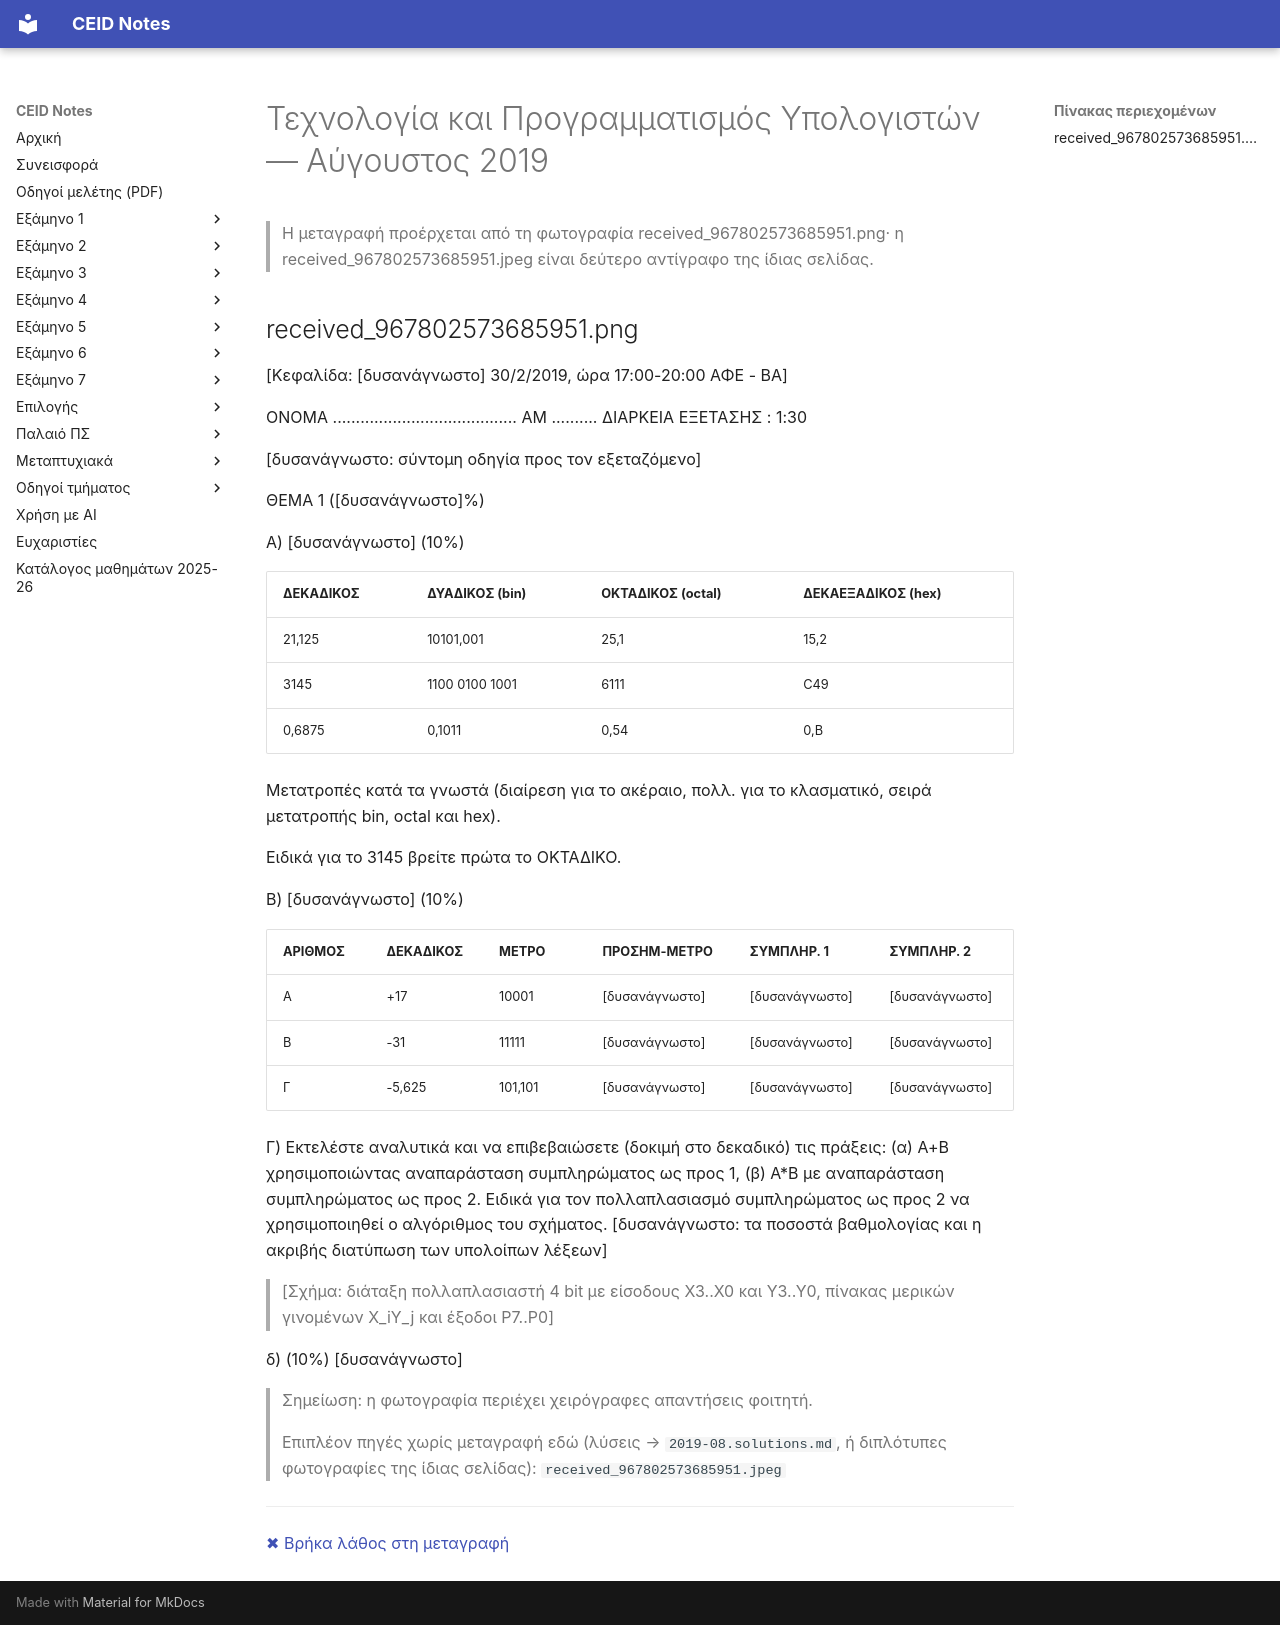

repository: kdngiorgos/ceid-notes · page: Old Classes (Παλαιό Πρόγραμμα Σπουδών)/Τεχνολογία και Προγραμματισμός Υπολογιστών/Previous Exams/2019-08.html · generator: mkdocs

---
course: "Τεχνολογία και Προγραμματισμός Υπολογιστών"
session: 2019-08
label: Αύγουστος 2019
sources:
- received_967802573685951.png
- received_967802573685951.jpeg
format: mixed
duration_min: 90
notes: η φωτογραφία είναι θολή· η ημερομηνία στην κεφαλίδα διαβάζεται 30/8/2019 (σε μία φωτογραφία διαβάζεται και ως 30/2/2019)· το αρχείο .jpeg είναι δεύτερο αντίγραφο της ίδιας σελίδας (extra_sources)
transcription: partial
solutions: none
---
# Τεχνολογία και Προγραμματισμός Υπολογιστών — Αύγουστος 2019

> Η μεταγραφή προέρχεται από τη φωτογραφία received_967802573685951.png· η received_967802573685951.jpeg είναι δεύτερο αντίγραφο της ίδιας σελίδας.

## received_967802573685951.png

[Κεφαλίδα: [δυσανάγνωστο] 30/2/2019, ώρα 17:00-20:00 ΑΦΕ - ΒΑ]

ΟΝΟΜΑ ........................................ ΑΜ ..........
ΔΙΑΡΚΕΙΑ ΕΞΕΤΑΣΗΣ : 1:30

[δυσανάγνωστο: σύντομη οδηγία προς τον εξεταζόμενο]

ΘΕΜΑ 1 ([δυσανάγνωστο]%)

Α) [δυσανάγνωστο] (10%)

| ΔΕΚΑΔΙΚΟΣ | ΔΥΑΔΙΚΟΣ (bin) | ΟΚΤΑΔΙΚΟΣ (octal) | ΔΕΚΑΕΞΑΔΙΚΟΣ (hex) |
|---|---|---|---|
| 21,125 | 10101,001 | 25,1 | 15,2 |
| 3145 | 1100 0100 1001 | 6111 | C49 |
| 0,6875 | 0,1011 | 0,54 | 0,B |

Μετατροπές κατά τα γνωστά (διαίρεση για το ακέραιο, πολλ. για το κλασματικό, σειρά μετατροπής bin, octal και hex).

Ειδικά για το 3145 βρείτε πρώτα το ΟΚΤΑΔΙΚΟ.

Β) [δυσανάγνωστο] (10%)

| ΑΡΙΘΜΟΣ | ΔΕΚΑΔΙΚΟΣ | ΜΕΤΡΟ | ΠΡΟΣΗΜ-ΜΕΤΡΟ | ΣΥΜΠΛΗΡ. 1 | ΣΥΜΠΛΗΡ. 2 |
|---|---|---|---|---|---|
| Α | +17 | 10001 | [δυσανάγνωστο] | [δυσανάγνωστο] | [δυσανάγνωστο] |
| Β | -31 | 11111 | [δυσανάγνωστο] | [δυσανάγνωστο] | [δυσανάγνωστο] |
| Γ | -5,625 | 101,101 | [δυσανάγνωστο] | [δυσανάγνωστο] | [δυσανάγνωστο] |

Γ) Εκτελέστε αναλυτικά και να επιβεβαιώσετε (δοκιμή στο δεκαδικό) τις πράξεις: (α) Α+Β χρησιμοποιώντας αναπαράσταση συμπληρώματος ως προς 1, (β) Α*Β με αναπαράσταση συμπληρώματος ως προς 2. Ειδικά για τον πολλαπλασιασμό συμπληρώματος ως προς 2 να χρησιμοποιηθεί ο αλγόριθμος του σχήματος. [δυσανάγνωστο: τα ποσοστά βαθμολογίας και η ακριβής διατύπωση των υπολοίπων λέξεων]

> [Σχήμα: διάταξη πολλαπλασιαστή 4 bit με είσοδους X3..X0 και Y3..Y0, πίνακας μερικών γινομένων X_iY_j και έξοδοι P7..P0]

δ) (10%) [δυσανάγνωστο]

> Σημείωση: η φωτογραφία περιέχει χειρόγραφες απαντήσεις φοιτητή.

> Επιπλέον πηγές χωρίς μεταγραφή εδώ (λύσεις → `2019-08.solutions.md`, ή διπλότυπες φωτογραφίες της ίδιας σελίδας): `received_967802573685951.jpeg`

---
[✖ Βρήκα λάθος στη μεταγραφή](https://github.com/kdngiorgos/ceid-notes/issues/new?template=fix-mistake.yml&title=%CE%9B%CE%AC%CE%B8%CE%BF%CF%82%20%CF%83%CF%84%CE%B7%20%CE%BC%CE%B5%CF%84%CE%B1%CE%B3%CF%81%CE%B1%CF%86%CE%AE%3A%20%CE%A4%CE%B5%CF%87%CE%BD%CE%BF%CE%BB%CE%BF%CE%B3%CE%AF%CE%B1%20%CE%BA%CE%B1%CE%B9%20%CE%A0%CF%81%CE%BF%CE%B3%CF%81%CE%B1%CE%BC%CE%BC%CE%B1%CF%84%CE%B9%CF%83%CE%BC%CF%8C%CF%82%20%CE%A5%CF%80%CE%BF%CE%BB%CE%BF%CE%B3%CE%B9%CF%83%CF%84%CF%8E%CE%BD%202019-08&course=%CE%A4%CE%B5%CF%87%CE%BD%CE%BF%CE%BB%CE%BF%CE%B3%CE%AF%CE%B1%20%CE%BA%CE%B1%CE%B9%20%CE%A0%CF%81%CE%BF%CE%B3%CF%81%CE%B1%CE%BC%CE%BC%CE%B1%CF%84%CE%B9%CF%83%CE%BC%CF%8C%CF%82%20%CE%A5%CF%80%CE%BF%CE%BB%CE%BF%CE%B3%CE%B9%CF%83%CF%84%CF%8E%CE%BD&session=2019-08)
